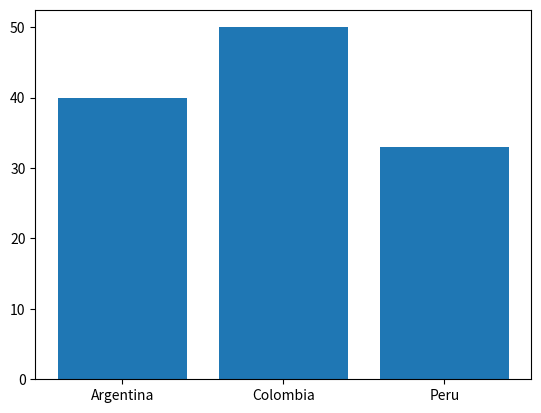

Python code for this plot:
import matplotlib.pyplot as plt

x = ["Argentina", "Colombia", "Peru"]
y = [40, 50, 33]

plt.bar(x,y)
plt.show()